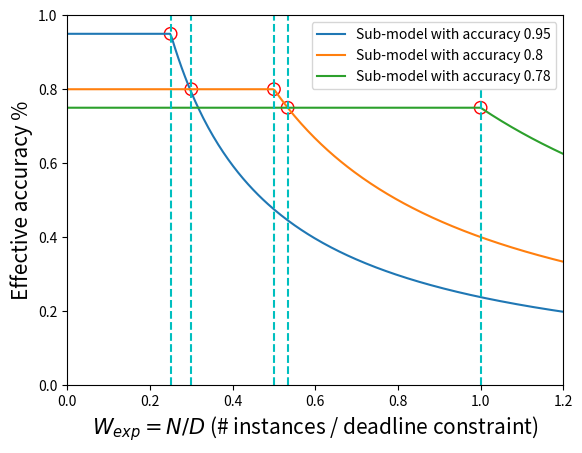

Python code for this plot:

import matplotlib.pyplot as plt
import numpy as np

x = np.linspace(0, 1.2, 300)
print(x)


interval0 = [0.95 if (i < 0.25) else 0 for i in x]
interval1 = [0.95 if (i > 0.25) else 0 for i in x]
y1 = interval0 + (0.25/x) * interval1

interval2 = [0.8 if (i < 0.5) else 0 for i in x]
interval3 = [0.8 if (i > 0.5) else 0 for i in x]
y2 = interval2 + (0.5/x) * interval3

interval4 = [0.75 if (i < 1) else 0 for i in x]
interval5 = [0.75 if (i > 1) else 0 for i in x]
y3 = interval4 + (1/x) * interval5


interval01 = [0.9 if (i < 100) else 0 for i in x]
interval02 = [1 if (100 < i <130) else 0 for i in x]
interval03 = [0.7 if (200 >= i > 130) else 0 for i in x]
interval04 = [1 if (200 < i < 235) else 0 for i in x]


interval05 = [0.6 if ( 235 < i < 300) else 0 for i in x]
interval06 = [1 if (i > 300) else 0 for i in x]

interval0000 = [0.05 for i in x]

y4 = interval01 + \
     (90/x) * interval02 + \
     interval03 + \
     (140/x) * interval04 + \
     interval05 + \
     (180/x) * interval06 + interval0000


plt.xlim((0, 1.2))
plt.ylim((0, 1))
plt.xlabel('$W_{exp}=N/D$ (# instances / deadline constraint)', fontsize=15)
plt.ylabel('Effective accuracy %', fontsize=15)


plt.plot(x, y1, label='Sub-model with accuracy 0.95')
plt.plot(x, y2, label='Sub-model with accuracy 0.8')
plt.plot(x, y3, label='Sub-model with accuracy 0.78')
# plt.plot(x, y4, label='list4')

# 画点和线
plt.vlines(0.25, 0, 1, colors="c", linestyles="dashed")
plt.vlines(0.5, 0, 1, colors="c", linestyles="dashed")
plt.vlines(1, 0, 0.8, colors="c", linestyles="dashed")
plt.vlines(0.3, 0, 1, colors="c", linestyles="dashed")
plt.vlines(0.53333, 0, 1, colors="c", linestyles="dashed")

xc1, yc1 = 0.25, 0.95
plt.scatter(xc1, yc1, s=80, facecolors='none', edgecolors='r')
xc1, yc1 = 0.3, 0.8
plt.scatter(xc1, yc1, s=80, facecolors='none', edgecolors='r')
xc1, yc1 = 0.5, 0.8
plt.scatter(xc1, yc1, s=80, facecolors='none', edgecolors='r')
xc1, yc1 = 0.533, 0.75
plt.scatter(xc1, yc1, s=80, facecolors='none', edgecolors='r')
xc1, yc1 = 1, 0.75
plt.scatter(xc1, yc1, s=80, facecolors='none', edgecolors='r')

plt.legend()
plt.savefig('./ideal_effitive_accuracy.jpg')
plt.show()

# [redacted]
